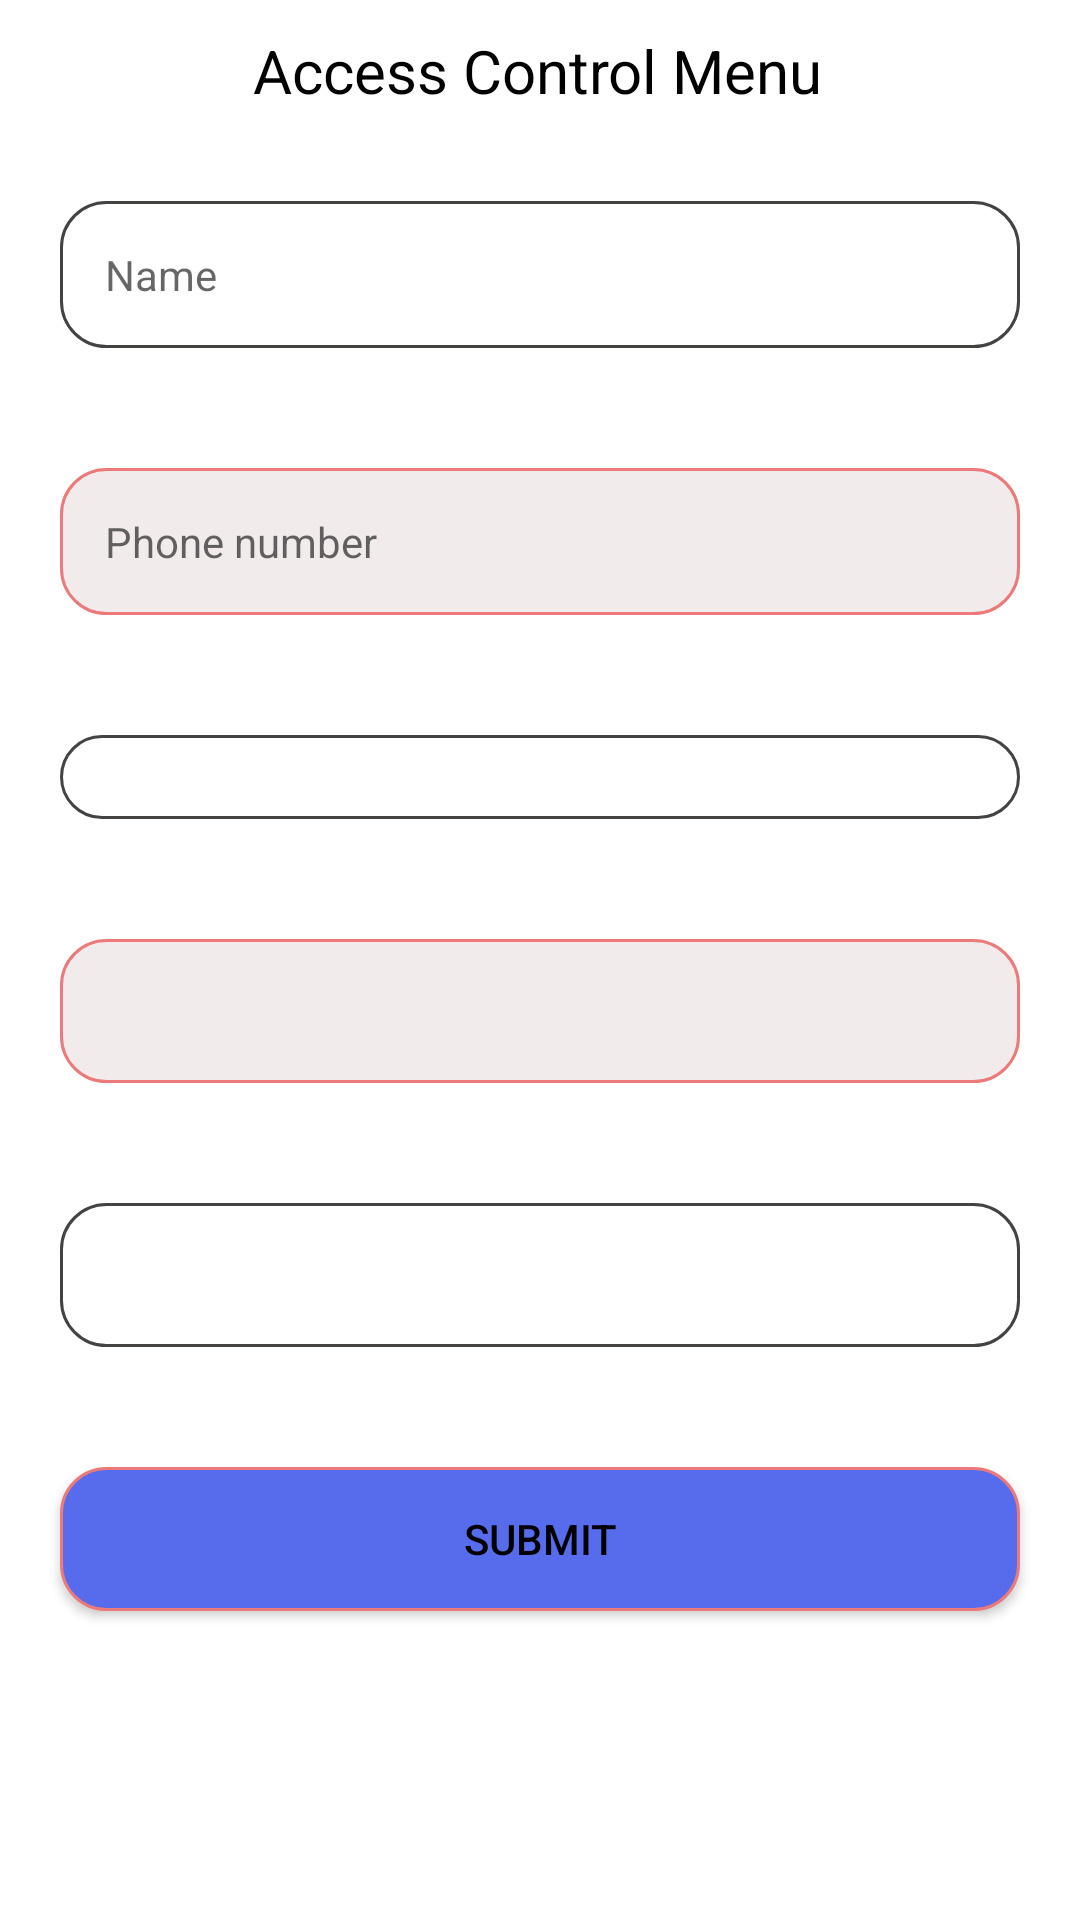

Here is an Android app screen rendered from its layout file. Give the layout XML and the strings, colors and styles it references.
<!-- AndroidManifest.xml: application theme Theme.SKBNetwork -->
<!-- res/layout/activity_entitlement_db.xml -->
<?xml version="1.0" encoding="utf-8"?>
<androidx.constraintlayout.widget.ConstraintLayout xmlns:android="http://schemas.android.com/apk/res/android"
    xmlns:app="http://schemas.android.com/apk/res-auto"
    xmlns:tools="http://schemas.android.com/tools"
    android:layout_width="match_parent"
    android:layout_height="match_parent"
    tools:context=".EntitlementDb">

    <TextView
        android:id="@+id/textView128"
        android:layout_width="wrap_content"
        android:layout_height="wrap_content"
        android:layout_marginTop="10dp"
        android:text="Access Control Menu"
        android:textColor="@color/black"
        android:textSize="20dp"
        app:layout_constraintEnd_toEndOf="parent"
        app:layout_constraintHorizontal_bias="0.497"
        app:layout_constraintStart_toStartOf="parent"
        app:layout_constraintTop_toTopOf="parent" />

    <LinearLayout
        android:layout_width="match_parent"
        android:layout_height="wrap_content"
        android:layout_marginTop="10dp"
        android:orientation="vertical"
        app:layout_constraintEnd_toEndOf="parent"
        app:layout_constraintHorizontal_bias="0.0"
        app:layout_constraintStart_toStartOf="parent"
        app:layout_constraintTop_toBottomOf="@+id/textView128">


        <EditText
            android:id="@+id/editTextTextPersonName"
            style="@style/Widget.MaterialComponents.TextInputLayout.OutlinedBox"
            android:layout_width="match_parent"
            android:layout_height="wrap_content"
            android:layout_margin="20dp"
            android:background="@drawable/bg_roundedblack"
            android:hint="Name"
            android:minHeight="48dp"
            android:padding="15dp" />

        <EditText
            android:id="@+id/editTextNumber20"
            style="@style/Widget.MaterialComponents.TextInputLayout.OutlinedBox"
            android:layout_width="match_parent"
            android:layout_height="wrap_content"
            android:layout_margin="20dp"
            android:background="@drawable/bg_rounded"
            android:ems="10"
            android:inputType="number"
            android:hint="Phone number"
            android:maxLength="10"
            android:minHeight="48dp"
            android:padding="15dp" />

        <Spinner
            android:id="@+id/spinner"
            android:layout_width="match_parent"
            android:layout_height="wrap_content"
            android:layout_margin="20dp"
            android:background="@drawable/bg_roundedblack"
            android:minHeight="28dp"
            android:padding="05dp" />


        <Spinner
            android:id="@+id/spinner1"
            style="@style/Widget.MaterialComponents.TextInputLayout.OutlinedBox"
            android:layout_width="match_parent"
            android:layout_height="wrap_content"
            android:layout_margin="20dp"
            android:background="@drawable/bg_rounded"
            android:minHeight="48dp"
            android:padding="05dp"/>

        <Spinner
            android:id="@+id/spinner2"
            style="@style/Widget.MaterialComponents.TextInputLayout.OutlinedBox"
            android:layout_width="match_parent"
            android:layout_height="wrap_content"
            android:layout_margin="20dp"
            android:background="@drawable/bg_roundedblack"
            android:minHeight="48dp"
            android:padding="05dp" />

        <Button
            android:id="@+id/button2"
            android:layout_width="match_parent"
            android:layout_height="wrap_content"
            android:background="@drawable/bg_rounded_blue"
            android:layout_margin="20dp"
            android:minHeight="48dp"
            android:padding="10dp"
            android:textColor="@color/black"
            android:text="Submit" />


    </LinearLayout>
</androidx.constraintlayout.widget.ConstraintLayout>
<!-- resources referenced by this layout -->
<resources>
  <color name="black">#FF000000</color>
  <!-- drawable bg_rounded (drawable) -->
  <?xml version="1.0" encoding="utf-8"?>
  <shape xmlns:android="http://schemas.android.com/apk/res/android">
  
      <stroke
          android:width="1dp"
          android:color="#EC7A7A" />
  
      <solid android:color="#F1EBEB" />
  
      <corners
          android:radius="15dp"
           />
  
  </shape>
  <!-- drawable bg_rounded_blue (drawable) -->
  <?xml version="1.0" encoding="utf-8"?>
  <shape xmlns:android="http://schemas.android.com/apk/res/android">
  
      <stroke
          android:width="1dp"
          android:color="#EC7A7A" />
  
      <solid android:color="#566CEC" />
  
      <corners
          android:radius="15dp"
           />
  
  </shape>
  <!-- drawable bg_roundedblack (drawable) -->
  <?xml version="1.0" encoding="utf-8"?>
  <shape xmlns:android="http://schemas.android.com/apk/res/android">
  
      <stroke
          android:width="1dp"
          android:color="#454242" />
  
      <solid android:color="#FFFF" />
  
      <corners
          android:radius="15dp"
           />
  
  </shape>
  <style name="Theme.SKBNetwork" parent="Theme.MaterialComponents.DayNight.DarkActionBar">
          
  
          <item name="colorPrimary">@color/purple_700</item>
          <item name="android:textColor">@color/black</item>
          <item name="colorPrimaryVariant">@color/purple_700</item>
          <item name="colorOnPrimary">@color/white</item>
          
          <item name="colorSecondary">@color/teal_200</item>
          <item name="colorSecondaryVariant">@color/teal_700</item>
          <item name="colorOnSecondary">@color/black</item>
          
          <item name="android:statusBarColor" tools:targetApi="l">?attr/colorPrimaryVariant</item>
          
  
  
      </style>
  <color name="purple_700">#FF3700B3</color>
  <color name="white">#FFFFFFFF</color>
  <color name="teal_200">#FF03DAC5</color>
  <color name="teal_700">#FF018786</color>
</resources>
